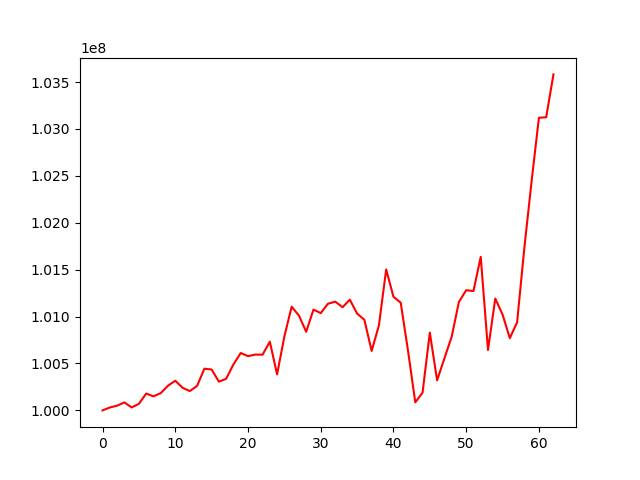

Data behind this chart, as committed beside it:
, 0
0, 100000000
1, 100031115
2, 100050338
3, 100085171
4, 100031643
5, 100070083
6, 100179793
7, 100149767
8, 100184380
9, 100263230
10, 100316588
11, 100241013
12, 100206025
13, 100261366
14, 100444408
15, 100436255
16, 100306264
17, 100337509
18, 100490463
19, 100611875
20, 100578165
21, 100594861
22, 100593703
23, 100732538
24, 100383844
25, 100787508
26, 101105773
27, 101011622
28, 100838128
29, 101074788
30, 101037184
31, 101137273
32, 101159134
33, 101100169
34, 101180440
35, 101032280
36, 100966206
37, 100633786
38, 100906147
39, 101502827
40, 101211346
41, 101147566
42, 100636534
43, 100086003
44, 100188792
45, 100829282
46, 100320480
47, 100553199
48, 100783888
49, 101155922
50, 101281198
51, 101272101
52, 101637116
53, 100644073
54, 101192444
55, 101022010
56, 100770036
57, 100939020
58, 101734102
59, 102447500
... 3 more rows
